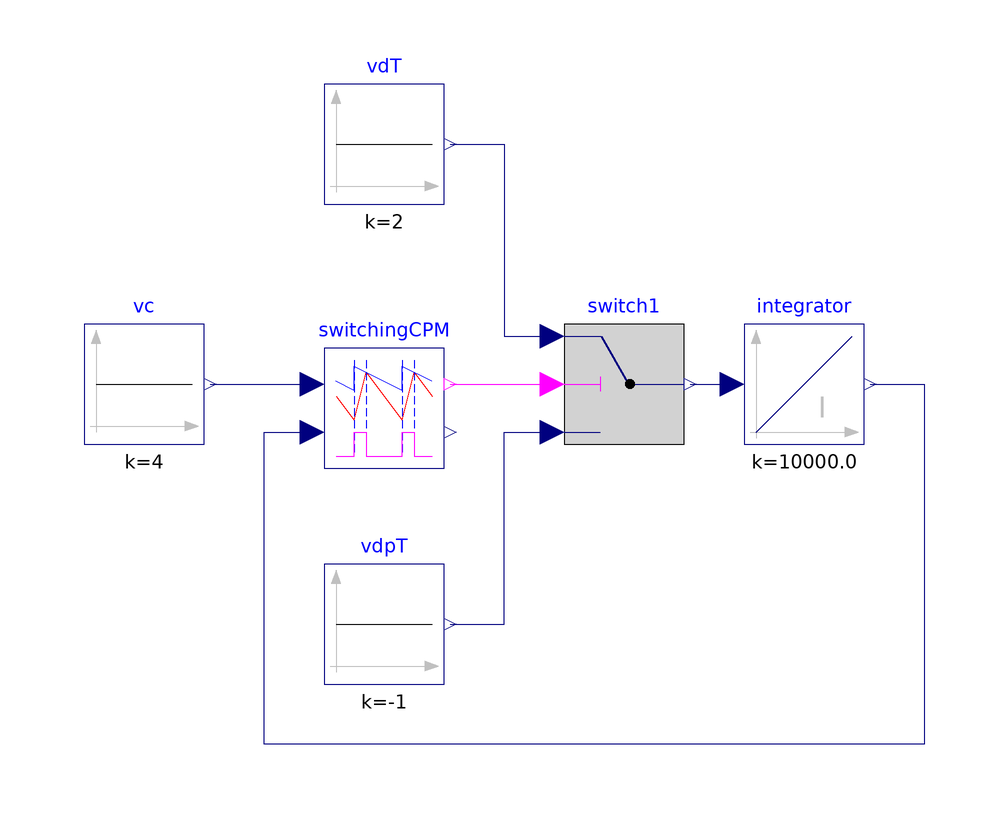

The component connection diagram of the Modelica model below, drawn from its own Placement and Line annotations.

model SwitchingCPMVerification "SwitchingCPM verification"
  extends Modelica.Icons.Example;
  Control.SwitchingCPM switchingCPM(
    vcMax=5,
    dMin=0.05,
    dMax=0.95,
    fs=200e3,
    Va=0.01) annotation (Placement(transformation(extent={{-20,-14},{0,6}})));
  Modelica.Blocks.Continuous.Integrator integrator(initType=Modelica.Blocks.Types.Init.InitialState,
      y_start=3.99,
    k=1e4)
    annotation (Placement(transformation(extent={{50,-10},{70,10}})));
  Modelica.Blocks.Sources.Constant vdT(k=2)
    annotation (Placement(transformation(extent={{-20,30},{0,50}})));
  Modelica.Blocks.Logical.Switch switch1
    annotation (Placement(transformation(extent={{20,-10},{40,10}})));
  Modelica.Blocks.Sources.Constant vdpT(k=-1)
    annotation (Placement(transformation(extent={{-20,-50},{0,-30}})));
  Modelica.Blocks.Sources.Constant vc(k=4)
    annotation (Placement(transformation(extent={{-60,-10},{-40,10}})));
equation
  connect(vdT.y, switch1.u1)
    annotation (Line(points={{1,40},{10,40},{10,8},{18,8}}, color={0,0,127}));
  connect(switch1.y, integrator.u)
    annotation (Line(points={{41,0},{41,0},{48,0}}, color={0,0,127}));
  connect(vdpT.y, switch1.u3) annotation (Line(points={{1,-40},{10,-40},{10,-8},
          {18,-8}}, color={0,0,127}));
  connect(switchingCPM.c, switch1.u2)
    annotation (Line(points={{1,0},{18,0}}, color={255,0,255}));
  connect(integrator.y, switchingCPM.vs) annotation (Line(points={{71,0},{80,0},
          {80,-60},{-30,-60},{-30,-8},{-22,-8}}, color={0,0,127}));
  connect(vc.y, switchingCPM.vc)
    annotation (Line(points={{-39,0},{-22,0}}, color={0,0,127}));
  annotation (experiment(StopTime=0.0002),
      Documentation(info="<html>
          <p>
            The switching CPM block requires the <em>vs</em> input,
            corresponding to the voltage output of the current
            sensor. In order to simplify things, a switch with some
            constant sources and an integrator are used to emulate
            the behaviour of an inductor. This setup creates the
            conditions to exercise the CPM block, as can be seen in
            the following figure:
          </p>
        
        
          <div class=\"figure\">
            <p><img src=\"modelica://PVSystems/Resources/Images/SwitchingCPMVerificationresults.Png\"
                    alt=\"SwitchingCPMVerificationresults.Png\"
                    /></p>
          </div>
        </html>>"));
end SwitchingCPMVerification;